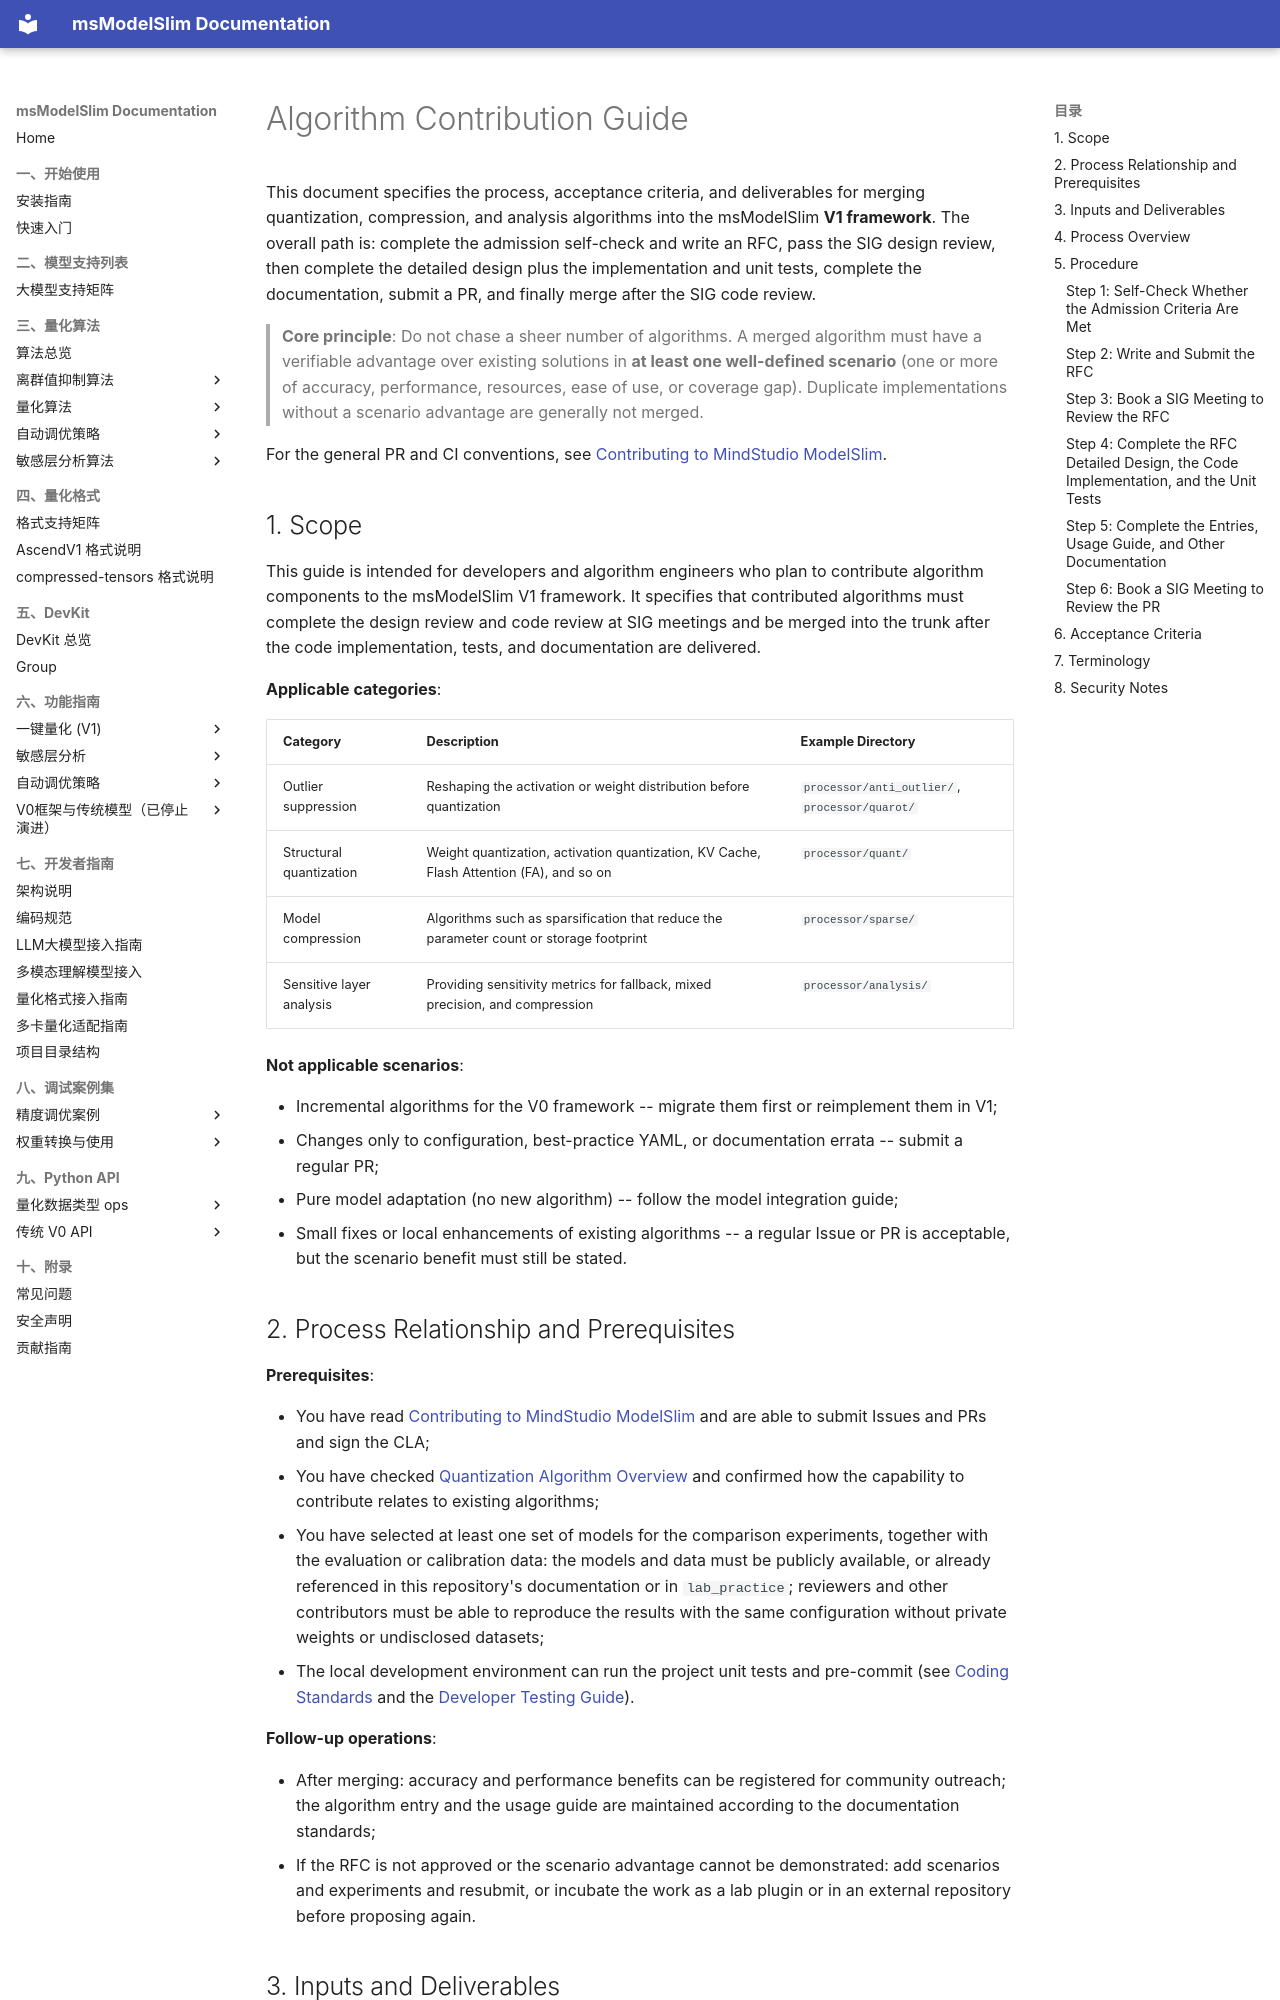

repository: Ascend/msmodelslim · page: en/contributing/algorithm_contribution_guide/index.html · generator: mkdocs

# Algorithm Contribution Guide

This document specifies the process, acceptance criteria, and deliverables for merging quantization, compression, and analysis algorithms into the msModelSlim **V1 framework**. The overall path is: complete the admission self-check and write an RFC, pass the SIG design review, then complete the detailed design plus the implementation and unit tests, complete the documentation, submit a PR, and finally merge after the SIG code review.

> **Core principle**: Do not chase a sheer number of algorithms. A merged algorithm must have a verifiable advantage over existing solutions in **at least one well-defined scenario** (one or more of accuracy, performance, resources, ease of use, or coverage gap). Duplicate implementations without a scenario advantage are generally not merged.

For the general PR and CI conventions, see [Contributing to MindStudio ModelSlim](contributing_guide.md).

## 1. Scope

This guide is intended for developers and algorithm engineers who plan to contribute algorithm components to the msModelSlim V1 framework. It specifies that contributed algorithms must complete the design review and code review at SIG meetings and be merged into the trunk after the code implementation, tests, and documentation are delivered.

**Applicable categories**:

| Category | Description | Example Directory |
| --- | --- | --- |
| Outlier suppression | Reshaping the activation or weight distribution before quantization | `processor/anti_outlier/`, `processor/quarot/` |
| Structural quantization | Weight quantization, activation quantization, KV Cache, Flash Attention (FA), and so on | `processor/quant/` |
| Model compression | Algorithms such as sparsification that reduce the parameter count or storage footprint | `processor/sparse/` |
| Sensitive layer analysis | Providing sensitivity metrics for fallback, mixed precision, and compression | `processor/analysis/` |

**Not applicable scenarios**:

- Incremental algorithms for the V0 framework -- migrate them first or reimplement them in V1;
- Changes only to configuration, best-practice YAML, or documentation errata -- submit a regular PR;
- Pure model adaptation (no new algorithm) -- follow the model integration guide;
- Small fixes or local enhancements of existing algorithms -- a regular Issue or PR is acceptable, but the scenario benefit must still be stated.

## 2. Process Relationship and Prerequisites

**Prerequisites**:

- You have read [Contributing to MindStudio ModelSlim](contributing_guide.md) and are able to submit Issues and PRs and sign the CLA;
- You have checked [Quantization Algorithm Overview](../knowledge_base/quantization_algorithms/README.md) and confirmed how the capability to contribute relates to existing algorithms;
- You have selected at least one set of models for the comparison experiments, together with the evaluation or calibration data: the models and data must be publicly available, or already referenced in this repository's documentation or in `lab_practice`; reviewers and other contributors must be able to reproduce the results with the same configuration without private weights or undisclosed datasets;
- The local development environment can run the project unit tests and pre-commit (see [Coding Standards](development_guide/coding_standards.md) and the [Developer Testing Guide](development_guide/testing_guide.md)).

**Follow-up operations**:

- After merging: accuracy and performance benefits can be registered for community outreach; the algorithm entry and the usage guide are maintained according to the documentation standards;
- If the RFC is not approved or the scenario advantage cannot be demonstrated: add scenarios and experiments and resubmit, or incubate the work as a lab plugin or in an external repository before proposing again.
